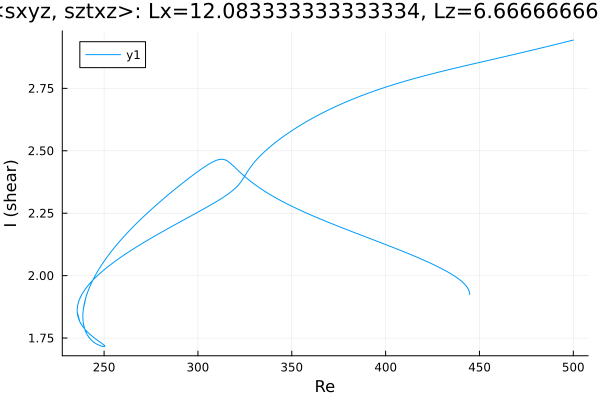

The file beside this chart, header and first rows:
Re, shear
500.0, 2.944
500, 2.943
498.6, 2.941
497.1, 2.938
495.7, 2.936
494.3, 2.933
492.9, 2.93
491.5, 2.928
490.1, 2.925
488.7, 2.922
487.2, 2.92
485.8, 2.917
484.4, 2.915
483, 2.912
481.6, 2.909
480.2, 2.907
478.8, 2.904
477.3, 2.902
475.9, 2.899
474.5, 2.897
473.1, 2.894
471.7, 2.892
470.3, 2.889
468.9, 2.887
467.4, 2.884
466, 2.882
464.6, 2.879
463.2, 2.877
461.8, 2.874
460.4, 2.872
459, 2.869
457.5, 2.867
456.1, 2.865
454.7, 2.862
453.3, 2.86
451.9, 2.857
450.5, 2.855
449.1, 2.852
447.7, 2.85
446.2, 2.847
444.8, 2.845
443.4, 2.842
442, 2.84
440.6, 2.837
439.2, 2.835
437.8, 2.832
436.3, 2.83
434.9, 2.827
433.5, 2.825
432.1, 2.822
430.7, 2.819
429.3, 2.817
427.9, 2.814
426.4, 2.811
425, 2.809
423.6, 2.806
422.2, 2.803
420.8, 2.801
419.4, 2.798
418, 2.795
... 989 more rows
